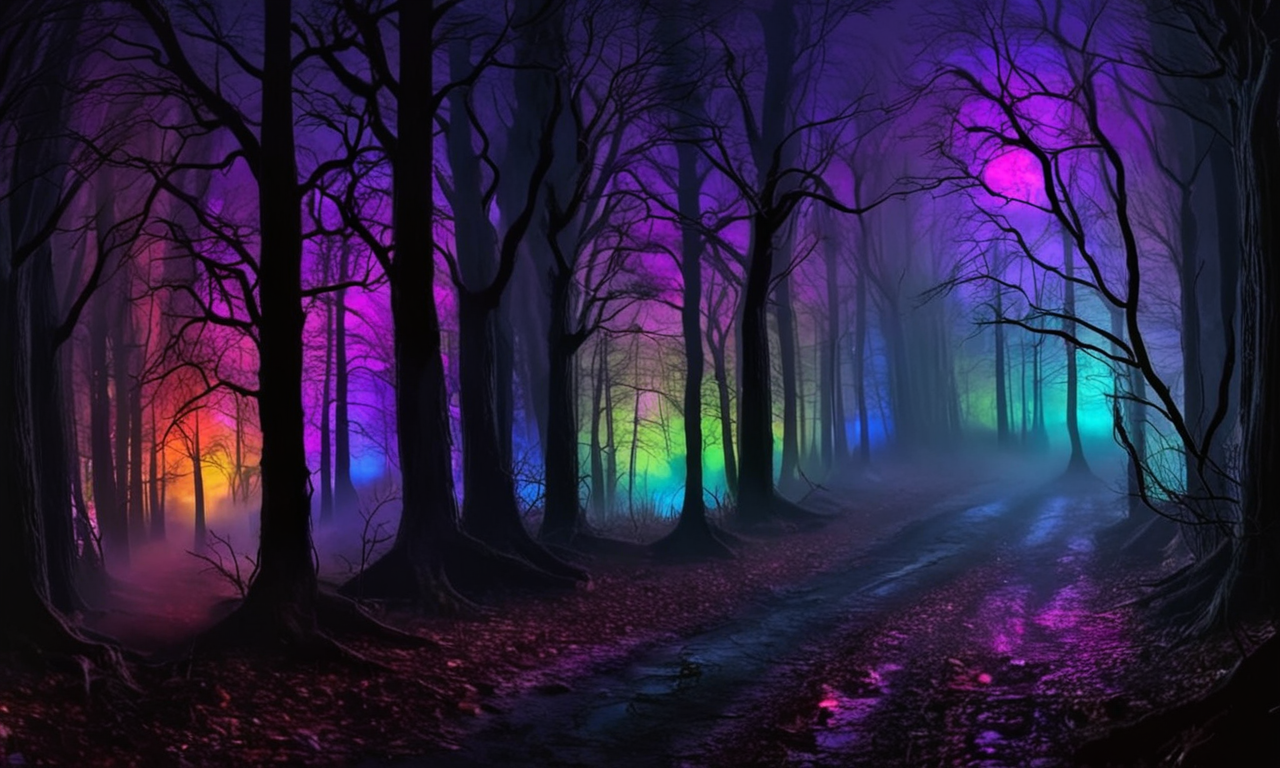
Generation parameters embedded in this image by ComfyUI (PNG 'prompt' text chunk: the API-format workflow graph, JSON):
{"5":{"inputs":{"width":512,"height":512,"batch_size":1},"class_type":"EmptyLatentImage"},"6":{"inputs":{"text":"dark enchanted forest with colorful glowing lights, digital painting, night, black amoled wallpaper, wintery fog, fantasy","clip":["22",1]},"class_type":"CLIPTextEncode"},"7":{"inputs":{"text":"3d render, 2d render, cartoon, anime, manga, fake, high contrasts, weird perspective, over saturation, bad exposition, photoshoot, blown out, washed out, high key, overexposed, glare, overbright, highlight clipping, over illuminated, high exposure","clip":["22",1]},"class_type":"CLIPTextEncode"},"9":{"inputs":{"filename_prefix":"ComfyUI","images":["17",0]},"class_type":"SaveImage"},"10":{"inputs":{"Auto_CFG":true,"patch_multiplier":1.0,"patch_cond":true,"patch_uncond":true,"light_patch":false,"mute_self_input_layer_8_cond":true,"mute_cross_input_layer_8_cond":false,"mute_self_input_layer_8_uncond":false,"mute_cross_input_layer_8_uncond":false,"uncond_sigma_end":0.4,"model":["22",0]},"class_type":"Automatic CFG - Excellent attention"},"11":{"inputs":{"noise":["15",0],"guider":["14",0],"sampler":["12",0],"sigmas":["13",0],"latent_image":["16",0]},"class_type":"SamplerCustomAdvanced"},"12":{"inputs":{"sampler_name":"dpmpp_2m"},"class_type":"KSamplerSelect"},"13":{"inputs":{"model_type":"SDXL","steps":12,"denoise":1.0},"class_type":"AlignYourStepsScheduler"},"14":{"inputs":{"cfg":8.0,"model":["10",0],"positive":["6",0],"negative":["7",0]},"class_type":"CFGGuider"},"15":{"inputs":{"noise_seed":930372857843528},"class_type":"RandomNoise"},"16":{"inputs":{"width":1280,"height":768,"batch_size":1},"class_type":"EmptyLatentImage"},"17":{"inputs":{"samples":["11",0],"vae":["22",2]},"class_type":"VAEDecode"},"22":{"inputs":{"ckpt_name":"SDXL\\Iris_Lux_v1051.safetensors"},"class_type":"CheckpointLoaderSimple"},"23":{"inputs":{"Auto_CFG":true,"patch_multiplier":1,"patch_cond":true,"patch_uncond":true,"light_patch":false,"mute_self_input_layer_8_cond":false,"mute_cross_input_layer_8_cond":false,"mute_self_input_layer_8_uncond":true,"mute_cross_input_layer_8_uncond":false,"uncond_sigma_end":1},"class_type":"Automatic CFG - Excellent attention"},"25":{"inputs":{"preset":"The red riding latent","uncond_sigma_end":1,"use_uncond_sigma_end_from_preset":false},"class_type":"Automatic CFG - Preset Loader"}}